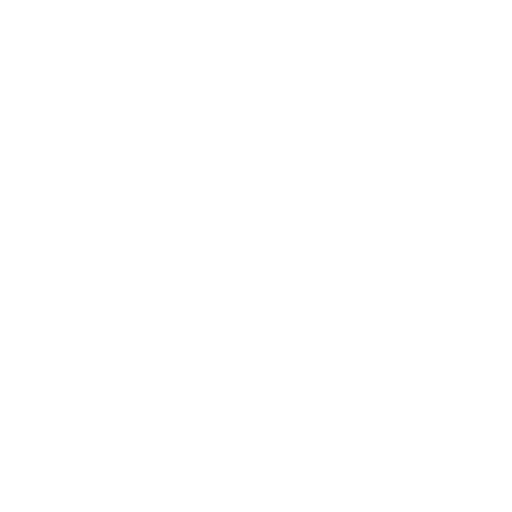
t = 0.00 s
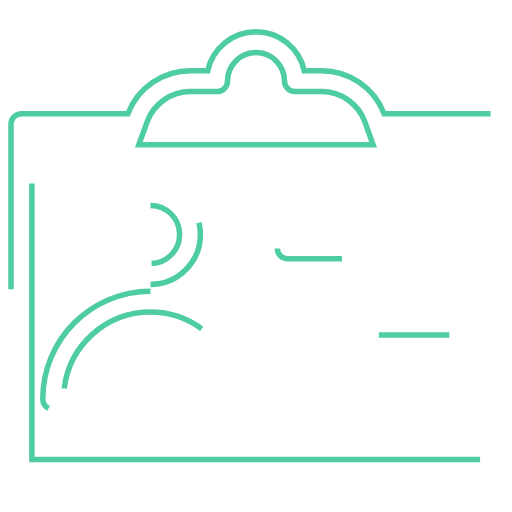
t = 0.73 s
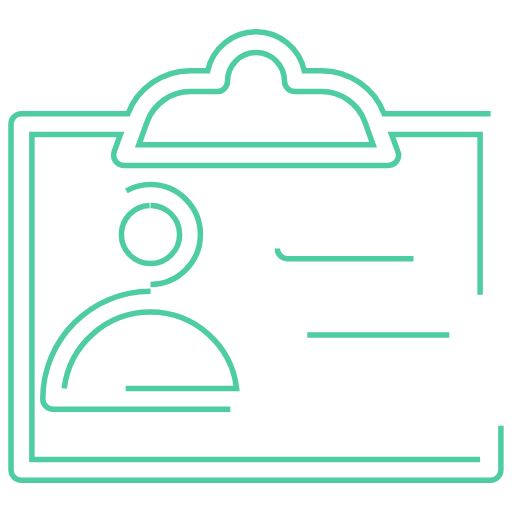
t = 1.47 s
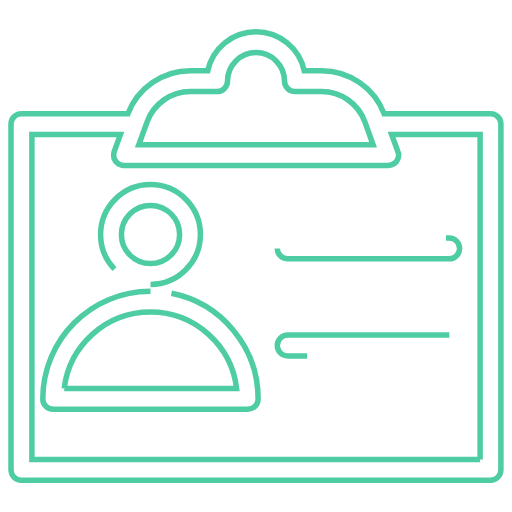
t = 2.20 s
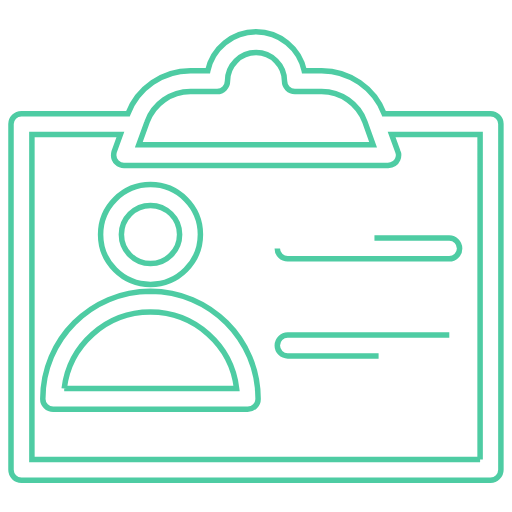
t = 2.93 s
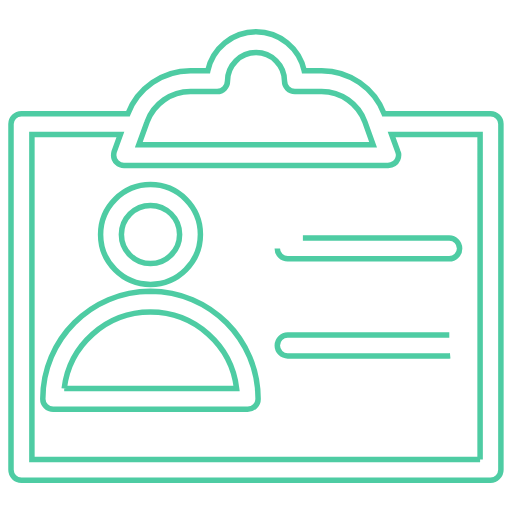
t = 3.67 s

The animated SVG that drew these frames (rendered in a browser with its animation timeline set to each time). Animation: 7 CSS @keyframes rules; one cycle of 4.40 s, repeats indefinitely.

<!--?xml version='1.0' encoding='iso-8859-1'?-->
<svg version="1.1" xmlns="http://www.w3.org/2000/svg" viewBox="0 0 512 512" xmlns:xlink="http://www.w3.org/1999/xlink" style="">
  <g style="fill:none;stroke:#4ECCA3;stroke-width:5.5px;">
      <path d="m490.6,113.7h-106.5c-9.9-25.8-34.8-43-62.5-43h-17.4c-4.8-22.2-24.6-38.9-48.2-38.9-23.6,0-43.4,16.7-48.2,38.9h-17.4c-27.7,0-52.6,17.2-62.5,43h-106.5c-5.8,0-10.4,4.7-10.4,10.4v345.7c0,5.8 4.7,10.4 10.4,10.4h469.1c5.8,0 10.4-4.7 10.4-10.4v-345.7c0.1-5.8-4.6-10.4-10.3-10.4zm-343.5,8.2c6.6-18.2 24-30.4 43.3-30.4h26.7c5.8,0 10.4-4.7 10.4-10.4 0-15.7 12.8-28.5 28.5-28.5 15.7,0 28.5,12.8 28.5,28.5 0,5.8 4.7,10.4 10.4,10.4h26.7c19.3,0 36.7,12.2 43.3,30.4l8.2,22.8h-234.3l8.3-22.8zm333,337.5h-448.2v-324.9h88.5l-6.2,17c-2.8,10.5 6.4,14 9.8,14h264c11.1-1 11.4-10.7 9.8-14l-6.2-17h88.5v324.9z" class="iArvSUft_0"/>
      <path d="m150.5,284.4c27.5,0 49.9-22.4 49.9-49.9 0-27.5-22.4-49.9-49.9-49.9s-49.9,22.4-49.9,49.9c-0.1,27.5 22.3,49.9 49.9,49.9zm0-79c16,0 29.1,13 29.1,29.1 0,16-13,29.1-29.1,29.1-16,0-29.1-13-29.1-29.1 0-16 13-29.1 29.1-29.1z" class="iArvSUft_1"/>
      <path d="m150.5,291.2c-59.4,0-107.7,48.3-107.7,107.7 0,5.8 4.7,10.4 10.4,10.4h194.5c5.8,0 10.4-4.7 10.4-10.4 0.1-59.4-48.3-107.7-107.6-107.7zm-86.3,97.3c5.2-43 41.9-76.4 86.2-76.4 44.4,0 81.1,33.4 86.2,76.4h-172.4z" class="iArvSUft_2"/>
      <path d="m277.3,248.4c0,5.8 4.7,10.4 10.4,10.4h161.5c5.8,0 10.4-4.7 10.4-10.4s-4.6-10.4-10.3-10.4h-161.6c-5.7,0-10.4,4.6-10.4,10.4z" class="iArvSUft_3"/>
      <path d="m449.3,335.1h-161.6c-5.8,0-10.4,4.7-10.4,10.4 0,5.8 4.7,10.4 10.4,10.4h161.5c5.8,0 10.4-4.7 10.4-10.4 0.1-5.7-4.6-10.4-10.3-10.4z" class="iArvSUft_4"/>
  </g>
<style data-made-with="vivus-instant">.iArvSUft_0{stroke-dasharray:3956 3958;stroke-dashoffset:3957;animation:iArvSUft_draw_0 4400ms linear 0ms infinite,iArvSUft_fade 4400ms linear 0ms infinite;}.iArvSUft_1{stroke-dasharray:497 499;stroke-dashoffset:498;animation:iArvSUft_draw_1 4400ms linear 0ms infinite,iArvSUft_fade 4400ms linear 0ms infinite;}.iArvSUft_2{stroke-dasharray:990 992;stroke-dashoffset:991;animation:iArvSUft_draw_2 4400ms linear 0ms infinite,iArvSUft_fade 4400ms linear 0ms infinite;}.iArvSUft_3{stroke-dasharray:389 391;stroke-dashoffset:390;animation:iArvSUft_draw_3 4400ms linear 0ms infinite,iArvSUft_fade 4400ms linear 0ms infinite;}.iArvSUft_4{stroke-dasharray:389 391;stroke-dashoffset:390;animation:iArvSUft_draw_4 4400ms linear 0ms infinite,iArvSUft_fade 4400ms linear 0ms infinite;}@keyframes iArvSUft_draw{100%{stroke-dashoffset:0;}}@keyframes iArvSUft_fade{0%{stroke-opacity:1;}90.9090909090909%{stroke-opacity:1;}100%{stroke-opacity:0;}}@keyframes iArvSUft_draw_0{0%{stroke-dashoffset: 3957}90.9090909090909%{ stroke-dashoffset: 0;}100%{ stroke-dashoffset: 0;}}@keyframes iArvSUft_draw_1{0%{stroke-dashoffset: 498}90.9090909090909%{ stroke-dashoffset: 0;}100%{ stroke-dashoffset: 0;}}@keyframes iArvSUft_draw_2{0%{stroke-dashoffset: 991}90.9090909090909%{ stroke-dashoffset: 0;}100%{ stroke-dashoffset: 0;}}@keyframes iArvSUft_draw_3{0%{stroke-dashoffset: 390}90.9090909090909%{ stroke-dashoffset: 0;}100%{ stroke-dashoffset: 0;}}@keyframes iArvSUft_draw_4{0%{stroke-dashoffset: 390}90.9090909090909%{ stroke-dashoffset: 0;}100%{ stroke-dashoffset: 0;}}</style></svg>